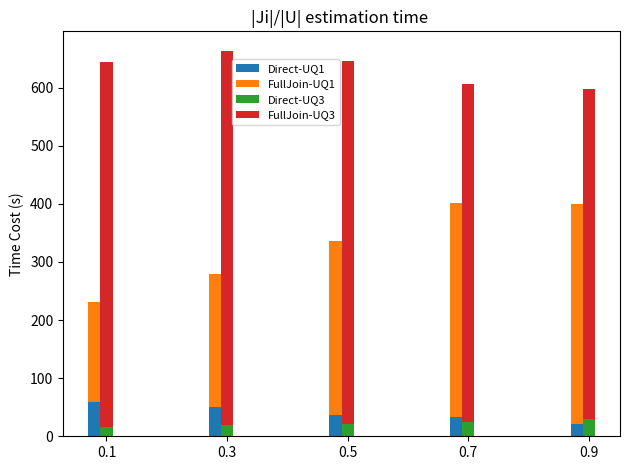

This figure's Python source:
import matplotlib.pyplot as plt
import numpy as np


labels = ['0.1', '0.3', '0.5', '0.7', '0.9']

oklen = np.asarray([58.9153,51.1244,36.3301	,32.8342, 21.9142 ])
baseline = np.asarray([171.2432, 228.2039 , 299.4648, 368.1399, 377.9457])

oklen_3 = np.asarray([15.7063,18.5923,21.2877	,25.1182, 29.9306 ])
baseline_3 = np.asarray([628.883, 644.8716 , 625.0206, 580.9270, 567.9948])

x = np.arange(len(labels))  # the label locations
width = 0.1 # the width of the bars

fig, ax = plt.subplots()
rects1 = ax.bar(x-1*width , oklen , width, label='Direct-UQ1')
rects2 = ax.bar(x-1*width , baseline, width,bottom=oklen, label='FullJoin-UQ1')

rects3 = ax.bar(x , oklen_3 , width, label='Direct-UQ3')
rects4 = ax.bar(x , baseline_3, width,bottom=oklen_3, label='FullJoin-UQ3')

#ax.set_ylim(0,1)
# Add some text for labels, title and custom x-axis tick labels, etc.
ax.set_ylabel('Time Cost (s)')
ax.set_title('|Ji|/|U| estimation time ')
ax.set_xticks(x, labels)
ax.legend(loc='center', bbox_to_anchor=(0.2, 0.6, 0.4, 0.5),fontsize=8)
#ax.legend()
#ax.bar_label(rects1, padding=3)
#ax.bar_label(rects2, padding=3)

fig.tight_layout()
plt.savefig('Time')
plt.show()